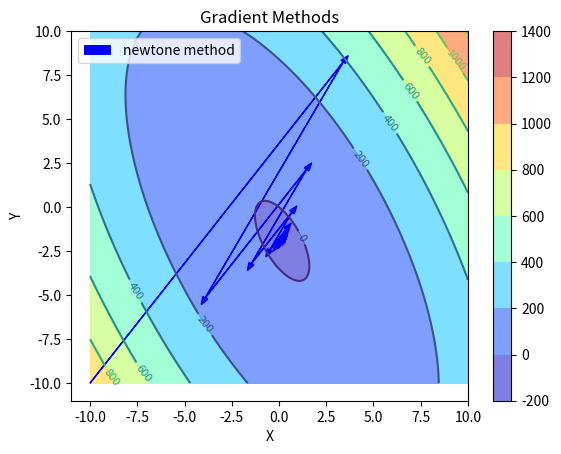

Recreate this plot in Python. (Note: this script raises an exception after producing the figure.)
import numpy as np
from mpl_toolkits.mplot3d import axes3d
import matplotlib.pyplot as plt
from matplotlib import cm
from matplotlib.patches import FancyArrowPatch
from mpl_toolkits.mplot3d import proj3d


def newton_method(previous_x, previous_y, D3_arrows_artists):
    current_x = previous_x - dx(previous_x, previous_y)/ddx(previous_x, previous_y)
    current_y = previous_y - dy(previous_x, previous_y)/ddy(previous_x, previous_y)

    # plot on 2D figure
    plt.arrow(previous_x, previous_y, current_x - previous_x, current_y - previous_y, head_width=0.3, width=0.001,
              color='blue', label="gradient")
    
    # plot on 3D figure
    a = Arrow3D([previous_x, current_x], [previous_y, current_y],
                [func(previous_x, previous_y), func(current_x, current_y)], mutation_scale=10,
                lw=1, arrowstyle="-|>", color="blue")
    D3_arrows_artists.append(a)

    if abs(func(current_x, current_y) - func(previous_x, previous_y)) > 10**(-10):
        newton_method(current_x, current_y, D3_arrows_artists)
    else:
        print(str([current_x, current_y]) + " <----- newtone method")
        return [current_x, current_y]


class Arrow3D(FancyArrowPatch):

    def __init__(self, xs, ys, zs, *args, **kwargs):
        FancyArrowPatch.__init__(self, (0, 0), (0, 0), *args, **kwargs)
        self._verts3d = xs, ys, zs

    def draw(self, renderer):
        xs3d, ys3d, zs3d = self._verts3d
        xs, ys, zs = proj3d.proj_transform(xs3d, ys3d, zs3d, renderer.M)
        self.set_positions((xs[0], ys[0]), (xs[1], ys[1]))
        FancyArrowPatch.draw(self, renderer)


if __name__ == "__main__":

    func = lambda X, Y : 5*X**2 + 4*X*Y + 2*Y**2 + 6*X + 7*Y
    dx   = lambda x, y : 10*x + 4*y + 6
    dy   = lambda x, y : 4*x + 4*y + 7
    ddx  = lambda x, y : 10
    ddy  = lambda x, y : 4


    STARTING_X = -10
    STARTING_Y = -10

    RANGE_START = -10
    RANGE_END = 10

    X = np.array([i for i in np.linspace(RANGE_START, RANGE_END, 1000)])
    Y = np.array([i for i in np.linspace(RANGE_START, RANGE_END, 1000)])
    xlist = np.linspace(RANGE_START, RANGE_END, 1000)
    ylist = np.linspace(RANGE_START, RANGE_END, 1000)


    X, Y = np.meshgrid(xlist, ylist)
    Z = func(X, Y)

    plt.figure()
    cp_nc = plt.contour(X, Y, Z, colours="black")
    plt.clabel(cp_nc, inline=True, fontsize=8)
    cp = plt.contourf(X, Y, Z, cmap='jet', alpha=0.5)
    plt.colorbar(cp)
    plt.title('Gradient Methods')
    plt.xlabel('X')
    plt.ylabel('Y')

    colors_rec = ['blue']
    proxy = [plt.Rectangle((0, 0), 1, 1, fc=colors_rec[0])]
    plt.legend(proxy, ["newtone method"])

    D3_arrows_artists = []
    newton_method(STARTING_X, STARTING_Y, D3_arrows_artists)

    fig = plt.figure()
    ax = fig.gca(projection='3d')

    for artist in D3_arrows_artists:
        ax.add_artist(artist)

    surf = ax.plot_surface(X, Y, Z, cmap='jet', alpha=0.5, linewidth=0)
    plt.colorbar(surf)
    plt.legend(proxy, ["newton method"])
    plt.show()
